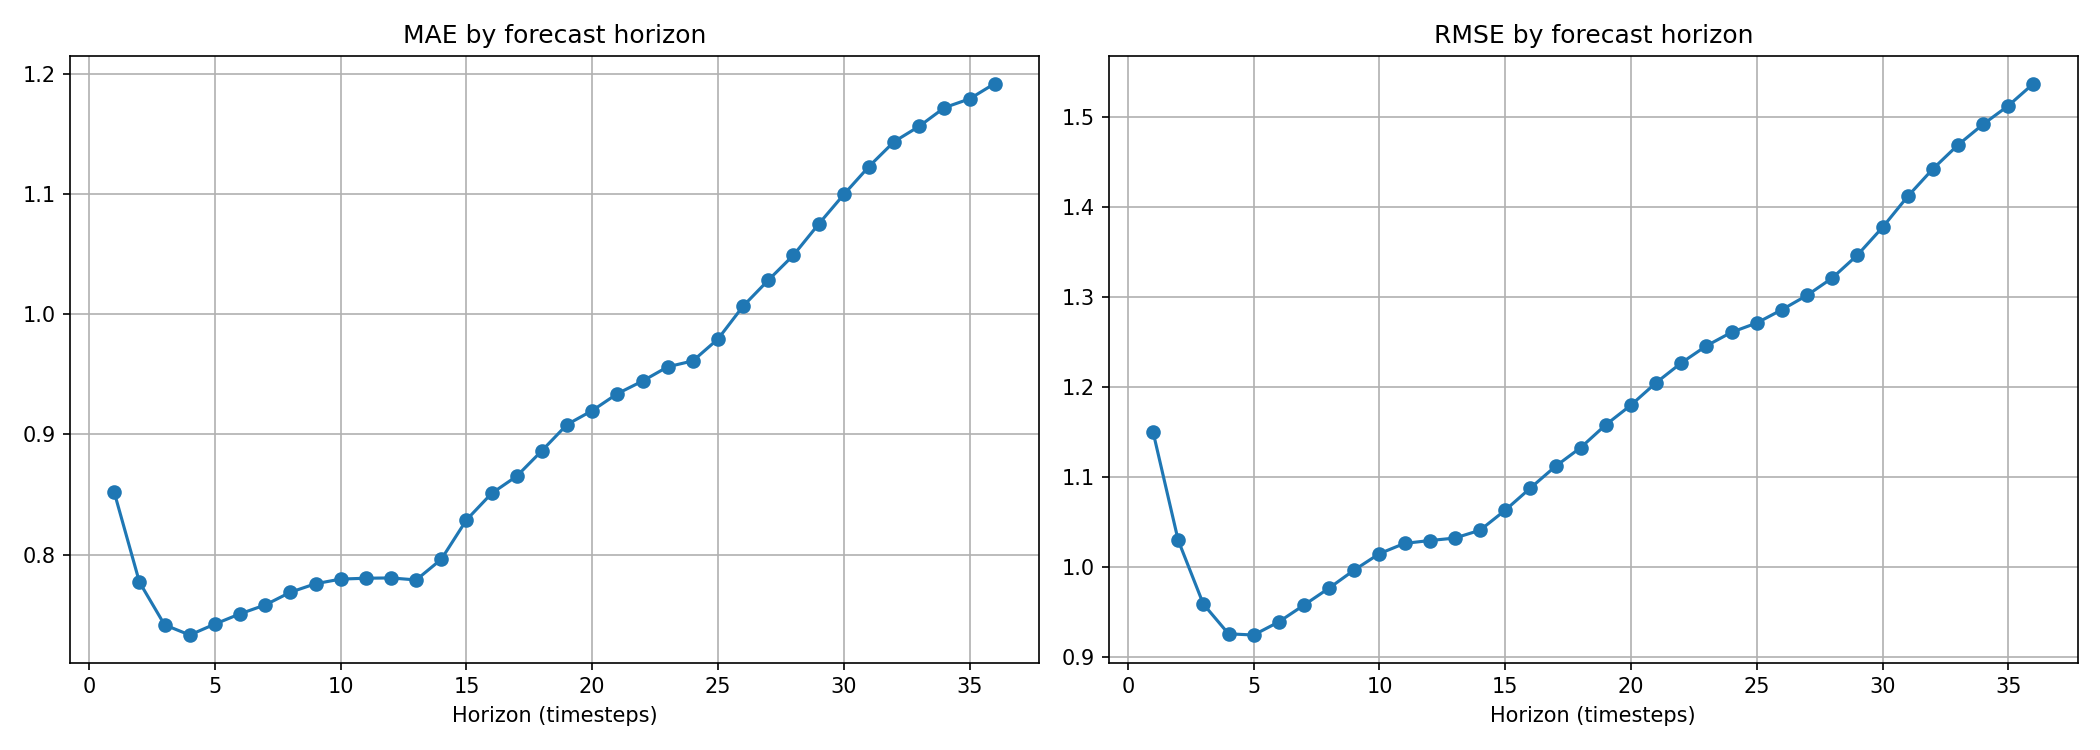

The data file committed next to this chart (first rows):
samples, mae, mse, rmse, nmse, nrmse, nmae, r2, horizon, persistence_mae
272, 0.8517, 1.323, 1.15, 0.02635, 0.1653, 0.1224, 0.2549, 1, 0.2807
272, 0.7771, 1.06, 1.03, 0.02116, 0.1481, 0.1118, 0.4009, 2, 0.4444
272, 0.7415, 0.9196, 0.959, 0.01839, 0.138, 0.1067, 0.477, 3, 0.5533
272, 0.7331, 0.8574, 0.926, 0.01717, 0.1334, 0.1056, 0.511, 4, 0.6203
272, 0.7422, 0.855, 0.9247, 0.01714, 0.1333, 0.107, 0.5116, 5, 0.6899
272, 0.7507, 0.8821, 0.9392, 0.01771, 0.1355, 0.1083, 0.4948, 6, 0.7449
272, 0.7581, 0.9175, 0.9579, 0.01845, 0.1383, 0.1094, 0.4733, 7, 0.7823
272, 0.7687, 0.9541, 0.9768, 0.0192, 0.1411, 0.111, 0.4526, 8, 0.8033
272, 0.7757, 0.9936, 0.9968, 0.01998, 0.1439, 0.112, 0.4302, 9, 0.8172
272, 0.7796, 1.03, 1.015, 0.0207, 0.1465, 0.1125, 0.4101, 10, 0.8275
272, 0.7803, 1.053, 1.026, 0.02115, 0.148, 0.1126, 0.3979, 11, 0.8275
272, 0.7806, 1.06, 1.029, 0.02127, 0.1485, 0.1126, 0.3947, 12, 0.8239
272, 0.7789, 1.066, 1.032, 0.02137, 0.1488, 0.1123, 0.3932, 13, 0.8201
272, 0.7961, 1.084, 1.041, 0.02171, 0.15, 0.1147, 0.3853, 14, 0.8344
272, 0.8289, 1.13, 1.063, 0.0226, 0.1531, 0.1193, 0.3653, 15, 0.8732
272, 0.851, 1.183, 1.088, 0.02361, 0.1565, 0.1224, 0.3426, 16, 0.9084
272, 0.8653, 1.236, 1.112, 0.02462, 0.1598, 0.1244, 0.3208, 17, 0.9298
272, 0.8865, 1.283, 1.133, 0.0255, 0.1627, 0.1274, 0.3019, 18, 0.9579
272, 0.9083, 1.341, 1.158, 0.02658, 0.1661, 0.1303, 0.2808, 19, 0.9915
272, 0.9199, 1.392, 1.18, 0.02752, 0.1691, 0.1318, 0.262, 20, 1.021
272, 0.934, 1.451, 1.205, 0.02861, 0.1724, 0.1337, 0.2402, 21, 1.038
272, 0.9445, 1.505, 1.227, 0.02958, 0.1754, 0.135, 0.2192, 22, 1.056
272, 0.9564, 1.552, 1.246, 0.03044, 0.1779, 0.1366, 0.1995, 23, 1.074
272, 0.9613, 1.589, 1.261, 0.03115, 0.18, 0.1372, 0.1834, 24, 1.081
272, 0.9795, 1.615, 1.271, 0.03164, 0.1814, 0.1398, 0.1716, 25, 1.097
272, 1.007, 1.653, 1.286, 0.03234, 0.1834, 0.1436, 0.1573, 26, 1.127
272, 1.029, 1.694, 1.302, 0.0331, 0.1855, 0.1466, 0.1408, 27, 1.168
272, 1.049, 1.745, 1.321, 0.03406, 0.1882, 0.1495, 0.118, 28, 1.198
272, 1.075, 1.812, 1.346, 0.03534, 0.1917, 0.1531, 0.08807, 29, 1.227
272, 1.1, 1.896, 1.377, 0.03694, 0.196, 0.1566, 0.05018, 30, 1.257
272, 1.123, 1.992, 1.411, 0.03876, 0.2008, 0.1598, 0.006697, 31, 1.298
272, 1.144, 2.079, 1.442, 0.04042, 0.2051, 0.1627, -0.03412, 32, 1.337
272, 1.157, 2.157, 1.469, 0.04187, 0.2088, 0.1644, -0.06806, 33, 1.369
272, 1.172, 2.225, 1.492, 0.04309, 0.2118, 0.1664, -0.09432, 34, 1.394
272, 1.179, 2.286, 1.512, 0.04419, 0.2145, 0.1673, -0.1175, 35, 1.409
272, 1.192, 2.361, 1.537, 0.04553, 0.2178, 0.1689, -0.1438, 36, 1.426
